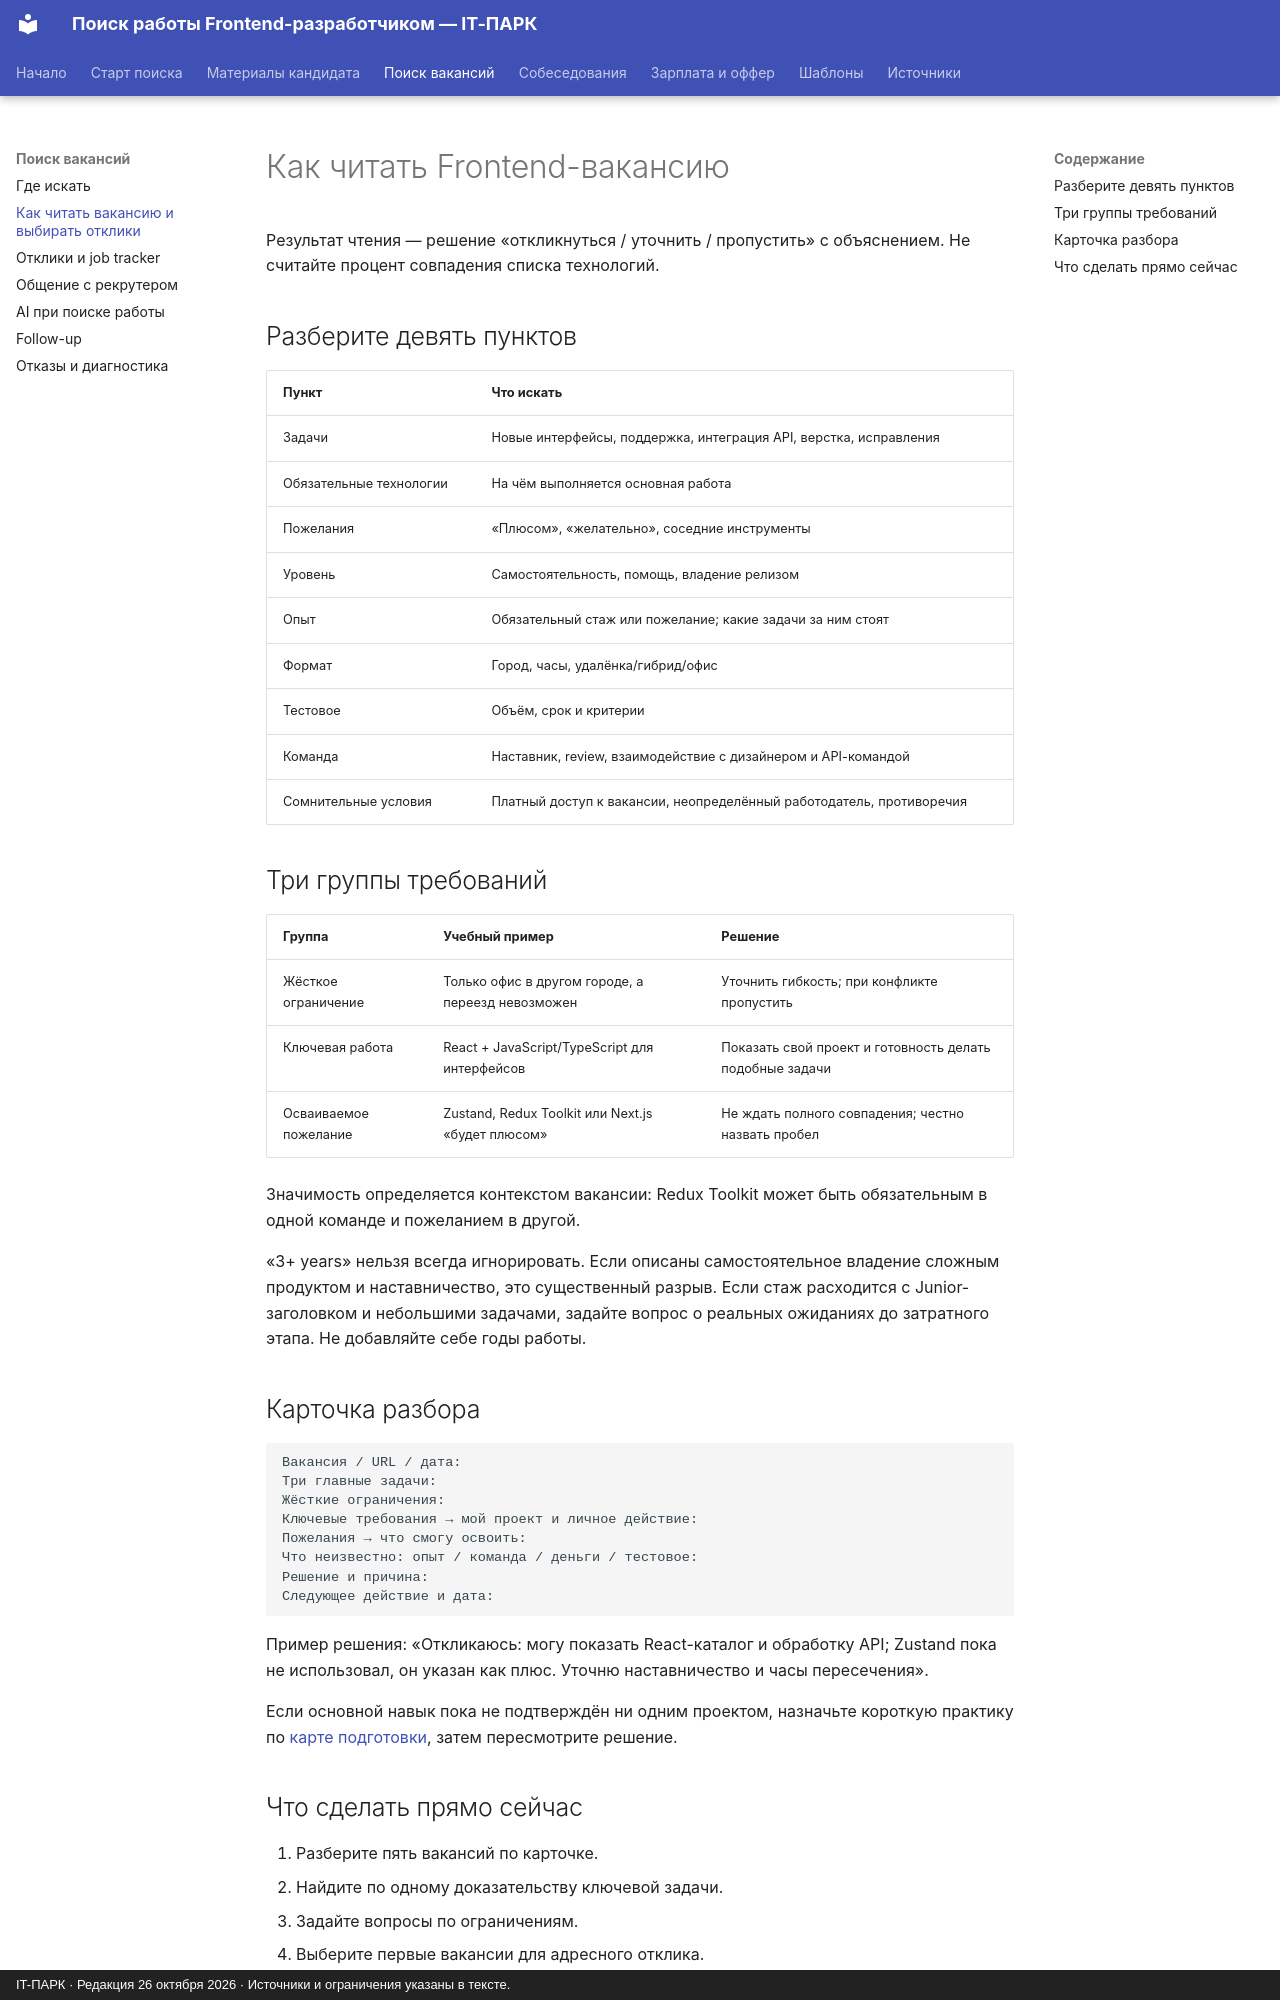

repository: itpark32/web-14-job-offer · page: job-search/read-vacancy/index.html · generator: mkdocs · copyright: IT-ПАРК · Редакция 26 октября 2026 · Источники и ограничения указаны в тексте.

# Как читать Frontend-вакансию

Результат чтения — решение «откликнуться / уточнить / пропустить» с объяснением. Не считайте процент совпадения списка технологий.

## Разберите девять пунктов

| Пункт | Что искать |
|---|---|
| Задачи | Новые интерфейсы, поддержка, интеграция API, верстка, исправления |
| Обязательные технологии | На чём выполняется основная работа |
| Пожелания | «Плюсом», «желательно», соседние инструменты |
| Уровень | Самостоятельность, помощь, владение релизом |
| Опыт | Обязательный стаж или пожелание; какие задачи за ним стоят |
| Формат | Город, часы, удалёнка/гибрид/офис |
| Тестовое | Объём, срок и критерии |
| Команда | Наставник, review, взаимодействие с дизайнером и API-командой |
| Сомнительные условия | Платный доступ к вакансии, неопределённый работодатель, противоречия |

## Три группы требований

| Группа | Учебный пример | Решение |
|---|---|---|
| Жёсткое ограничение | Только офис в другом городе, а переезд невозможен | Уточнить гибкость; при конфликте пропустить |
| Ключевая работа | React + JavaScript/TypeScript для интерфейсов | Показать свой проект и готовность делать подобные задачи |
| Осваиваемое пожелание | Zustand, Redux Toolkit или Next.js «будет плюсом» | Не ждать полного совпадения; честно назвать пробел |

Значимость определяется контекстом вакансии: Redux Toolkit может быть обязательным в одной команде и пожеланием в другой.

«3+ years» нельзя всегда игнорировать. Если описаны самостоятельное владение сложным продуктом и наставничество, это существенный разрыв. Если стаж расходится с Junior-заголовком и небольшими задачами, задайте вопрос о реальных ожиданиях до затратного этапа. Не добавляйте себе годы работы.

## Карточка разбора

```text
Вакансия / URL / дата:
Три главные задачи:
Жёсткие ограничения:
Ключевые требования → мой проект и личное действие:
Пожелания → что смогу освоить:
Что неизвестно: опыт / команда / деньги / тестовое:
Решение и причина:
Следующее действие и дата:
```

Пример решения: «Откликаюсь: могу показать React-каталог и обработку API; Zustand пока не использовал, он указан как плюс. Уточню наставничество и часы пересечения».

Если основной навык пока не подтверждён ни одним проектом, назначьте короткую практику по [карте подготовки](../technical/developer.md), затем пересмотрите решение.
